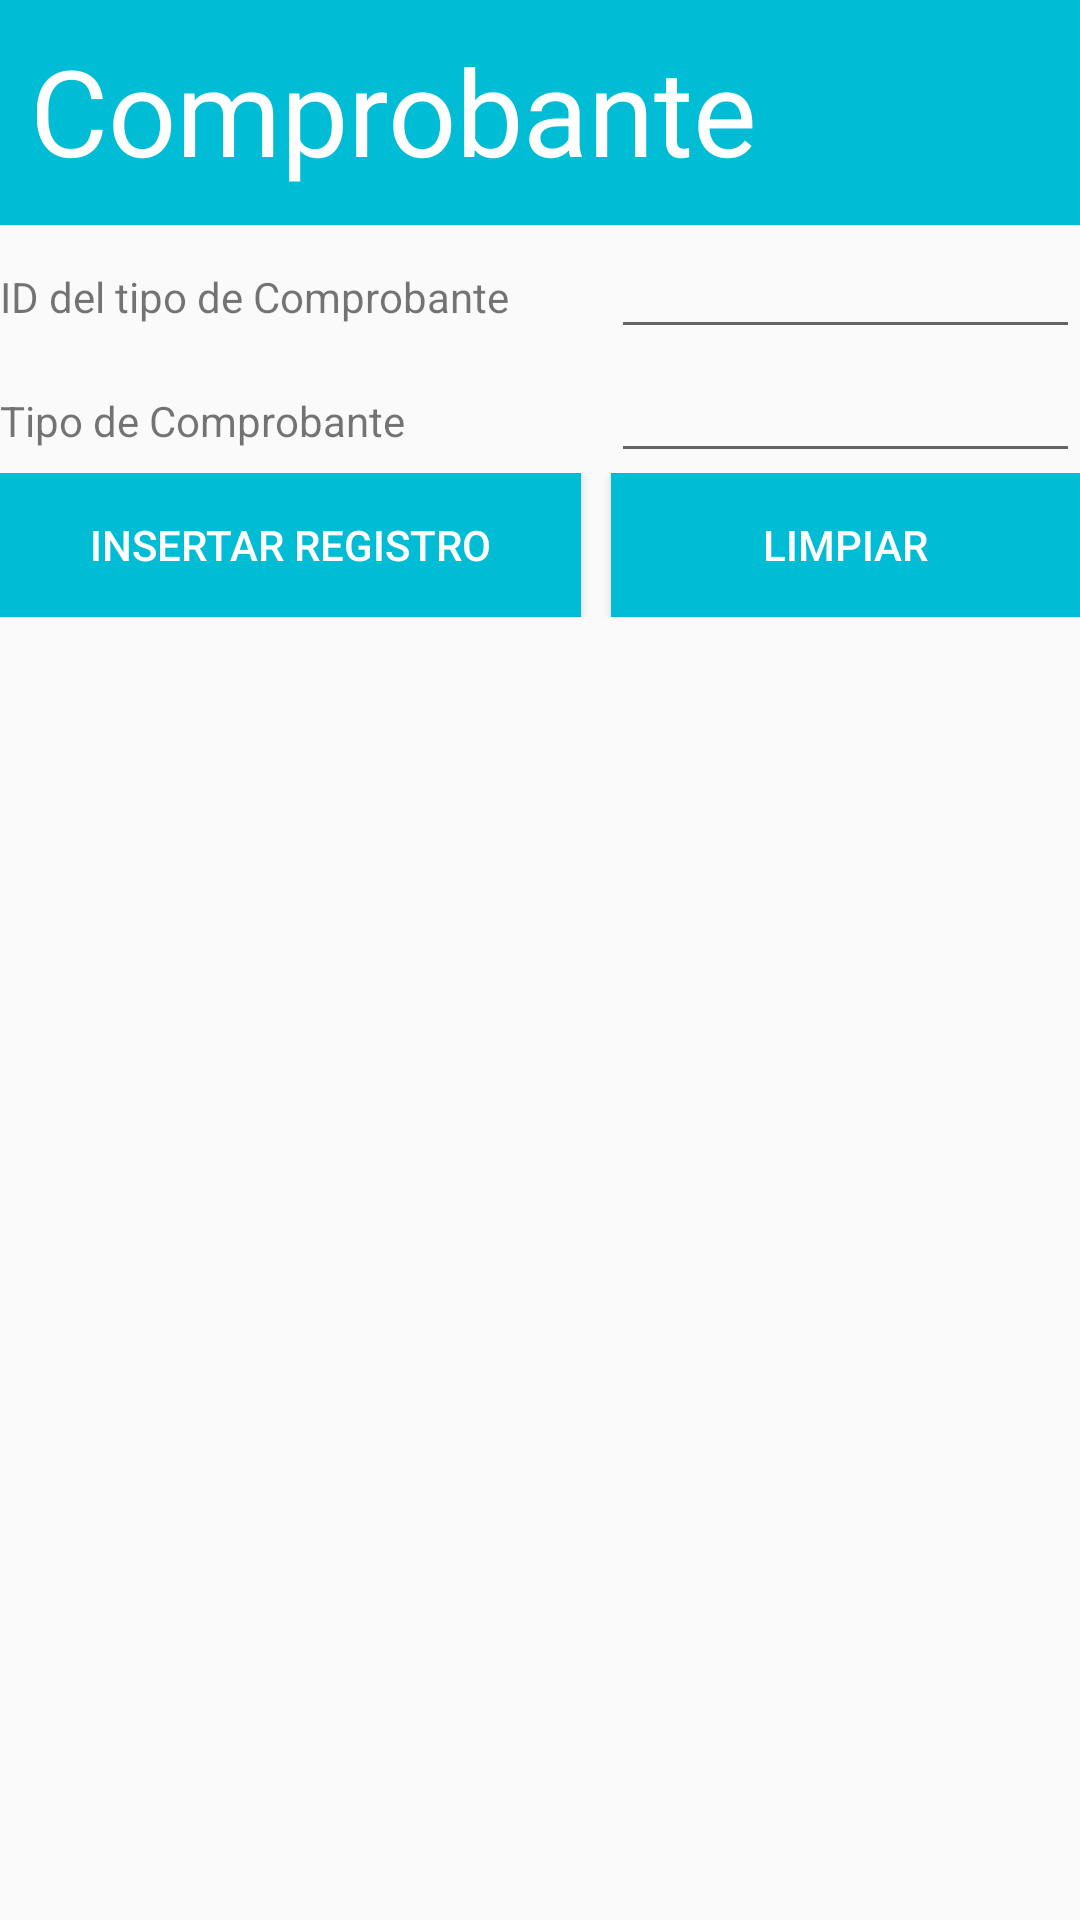

This screen was rendered from an Android layout file. Write that file and the resources it references.
<!-- AndroidManifest.xml: application theme AppTheme -->
<!-- res/layout/activity_tipo_comprobante_insertar.xml -->
<?xml version="1.0" encoding="utf-8"?>
<TableLayout xmlns:android="http://schemas.android.com/apk/res/android"
    android:layout_width="fill_parent"
    android:layout_height="wrap_content"
    android:stretchColumns="1" >
    <LinearLayout
        android:layout_width="fill_parent"
        android:layout_height="75sp"
        android:background="#00BCD4"
        android:id="@+id/textView">

        <TextView
            android:layout_width="wrap_content"
            android:layout_height="wrap_content"
            android:text="@string/comprobante"
            android:paddingLeft="10sp"
            android:textColor="#ffffff"
            android:textSize="40sp"
            android:paddingTop="10sp" />
    </LinearLayout>
    <TableRow>
        <TextView android:text="@string/id_tipo_comprobante"/>
        <EditText
            android:id="@+id/editIdTipoComprobanteI"
            android:inputType="number"
            android:maxLength="1" />
    </TableRow>
    <TableRow>
        <TextView android:text="@string/tipo_comprobante" />
        <EditText
            android:id="@+id/editTipoComprobanteI"
            android:inputType="text"
            android:maxLength="15" />
    </TableRow>
    <TableRow>
        <Button
            android:onClick="insertarTipoComprobante"
            android:text="@string/insertar_registro"
            android:layout_marginEnd="10dp"
            style="@style/btStyle"/>
        <Button
            android:onClick="limpiarTexto"
            android:text="limpiar"

            style="@style/btStyle"/>
    </TableRow>
</TableLayout>
<!-- resources referenced by this layout -->
<resources>
  <string name="comprobante">Comprobante</string>
  <string name="id_tipo_comprobante">ID del tipo de Comprobante</string>
  <string name="insertar_registro">Insertar Registro</string>
  <string name="tipo_comprobante">Tipo de Comprobante</string>
  <style name="btStyle">
  
          <item name="android:layout_width">wrap_content</item>
          <item name="android:layout_height">wrap_content</item>
          <item name="android:textColor">#FFFFFF</item>
          <item name="android:paddingLeft">30sp</item>
          <item name="android:paddingRight">30sp</item>
          <item name="android:background">#00BCD4</item>
      </style>
  <style name="AppTheme" parent="Theme.AppCompat.Light.DarkActionBar">
          
          <item name="colorPrimary">@color/colorPrimary</item>
          <item name="colorPrimaryDark">@color/colorPrimaryDark</item>
          <item name="colorAccent">@color/colorAccent</item>
      </style>
  <!-- not gathered from this repository: default colours our renderer supplied (Android Studio template values) -->
  <color name="colorPrimary">#FF6200EE</color>
  <color name="colorPrimaryDark">#FF3700B3</color>
  <color name="colorAccent">#FF03DAC5</color>
</resources>
